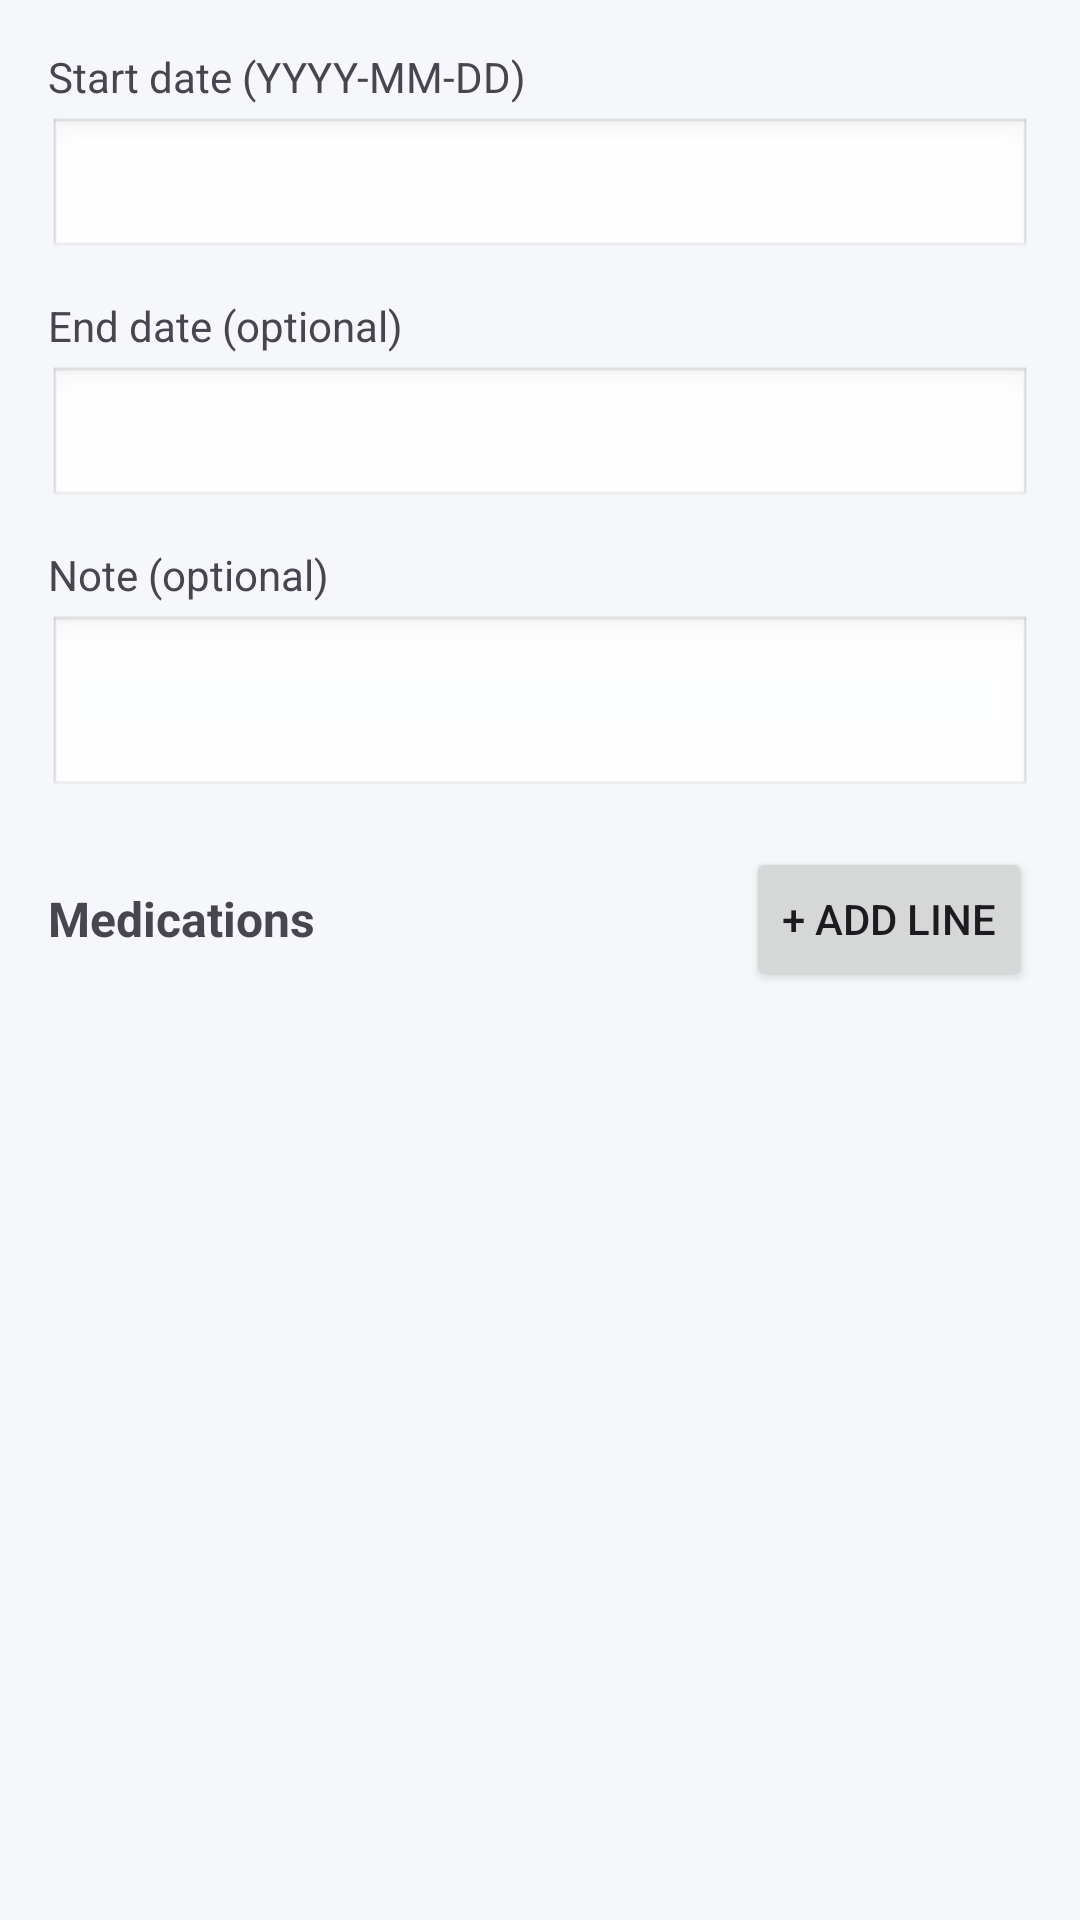

Android layout source for this screen:
<!-- AndroidManifest.xml: application theme Theme.Docs -->
<!-- res/layout/dialog_add_prescription.xml -->
<?xml version="1.0" encoding="utf-8"?>
<ScrollView xmlns:android="http://schemas.android.com/apk/res/android"
    android:layout_width="match_parent"
    android:layout_height="wrap_content"
    android:fillViewport="true">

    <LinearLayout
        android:layout_width="match_parent"
        android:layout_height="wrap_content"
        android:orientation="vertical"
        android:padding="16dp">

        
        <TextView
            android:layout_width="match_parent"
            android:layout_height="wrap_content"
            android:text="Start date (YYYY-MM-DD)"
            android:textSize="14sp"
            android:layout_marginBottom="4dp" />

        <EditText
            android:id="@+id/input_prescription_start_date"
            android:layout_width="match_parent"
            android:layout_height="wrap_content"
            android:inputType="none"
            android:focusable="false"
            android:clickable="true"
            android:background="@android:drawable/edit_text"
            android:padding="8dp"
            android:layout_marginBottom="12dp" />

        
        <TextView
            android:layout_width="match_parent"
            android:layout_height="wrap_content"
            android:text="End date (optional)"
            android:textSize="14sp"
            android:layout_marginBottom="4dp" />

        <EditText
            android:id="@+id/input_prescription_end_date"
            android:layout_width="match_parent"
            android:layout_height="wrap_content"
            android:inputType="none"
            android:focusable="false"
            android:clickable="true"
            android:background="@android:drawable/edit_text"
            android:padding="8dp"
            android:layout_marginBottom="12dp" />

        
        <TextView
            android:layout_width="match_parent"
            android:layout_height="wrap_content"
            android:text="Note (optional)"
            android:textSize="14sp"
            android:layout_marginBottom="4dp" />

        <EditText
            android:id="@+id/input_prescription_note"
            android:layout_width="match_parent"
            android:layout_height="wrap_content"
            android:inputType="textMultiLine"
            android:minLines="2"
            android:background="@android:drawable/edit_text"
            android:padding="8dp"
            android:layout_marginBottom="16dp" />

        
        <LinearLayout
            android:layout_width="match_parent"
            android:layout_height="wrap_content"
            android:orientation="horizontal"
            android:gravity="center_vertical"
            android:layout_marginBottom="8dp">

            <TextView
                android:layout_width="0dp"
                android:layout_height="wrap_content"
                android:layout_weight="1"
                android:text="Medications"
                android:textSize="16sp"
                android:textStyle="bold" />

            <Button
                android:id="@+id/button_add_medication_line"
                android:layout_width="wrap_content"
                android:layout_height="wrap_content"
                android:text="+ Add line" />
        </LinearLayout>

        
        <LinearLayout
            android:id="@+id/layout_medication_lines_container"
            android:layout_width="match_parent"
            android:layout_height="wrap_content"
            android:orientation="vertical" />

        
        <ProgressBar
            android:id="@+id/dialog_prescription_progress"
            style="?android:attr/progressBarStyle"
            android:layout_width="wrap_content"
            android:layout_height="wrap_content"
            android:layout_gravity="center_horizontal"
            android:layout_marginTop="16dp"
            android:visibility="gone" />

    </LinearLayout>
</ScrollView>
<!-- resources referenced by this layout -->
<resources>
  <style name="Theme.Docs" parent="Base.Theme.Docs" />
  <style name="Base.Theme.Docs" parent="Theme.Material3.DayNight.NoActionBar">
          
          <item name="colorPrimary">@color/color_primary</item>
          <item name="colorOnPrimary">@color/color_on_primary</item>
          <item name="colorPrimaryContainer">@color/color_primary_variant</item>
  
          <item name="colorSurface">@color/color_surface</item>
          <item name="colorOnSurface">@color/color_on_surface</item>
  
          <item name="android:colorBackground">@color/color_background</item>
          <item name="colorOnBackground">@color/color_on_background</item>
  
          
          <item name="materialButtonStyle">@style/Widget.Material3.Button</item>
  
          
          <item name="android:statusBarColor">@android:color/transparent</item>
          <item name="android:navigationBarColor">@android:color/transparent</item>
  
          
          <item name="android:windowTranslucentStatus">true</item>
          <item name="android:windowTranslucentNavigation">true</item>
      </style>
  <color name="color_primary">#0BA5A4</color>
  <color name="color_on_primary">@color/white</color>
  <color name="color_primary_variant">#088180</color>
  <color name="color_surface">#FFFFFFFF</color>
  <color name="color_on_surface">@color/color_on_background</color>
  <color name="color_background">#F5F7FB</color>
  <color name="color_on_background">#111827</color>
  <color name="white">#FFFFFFFF</color>
</resources>
